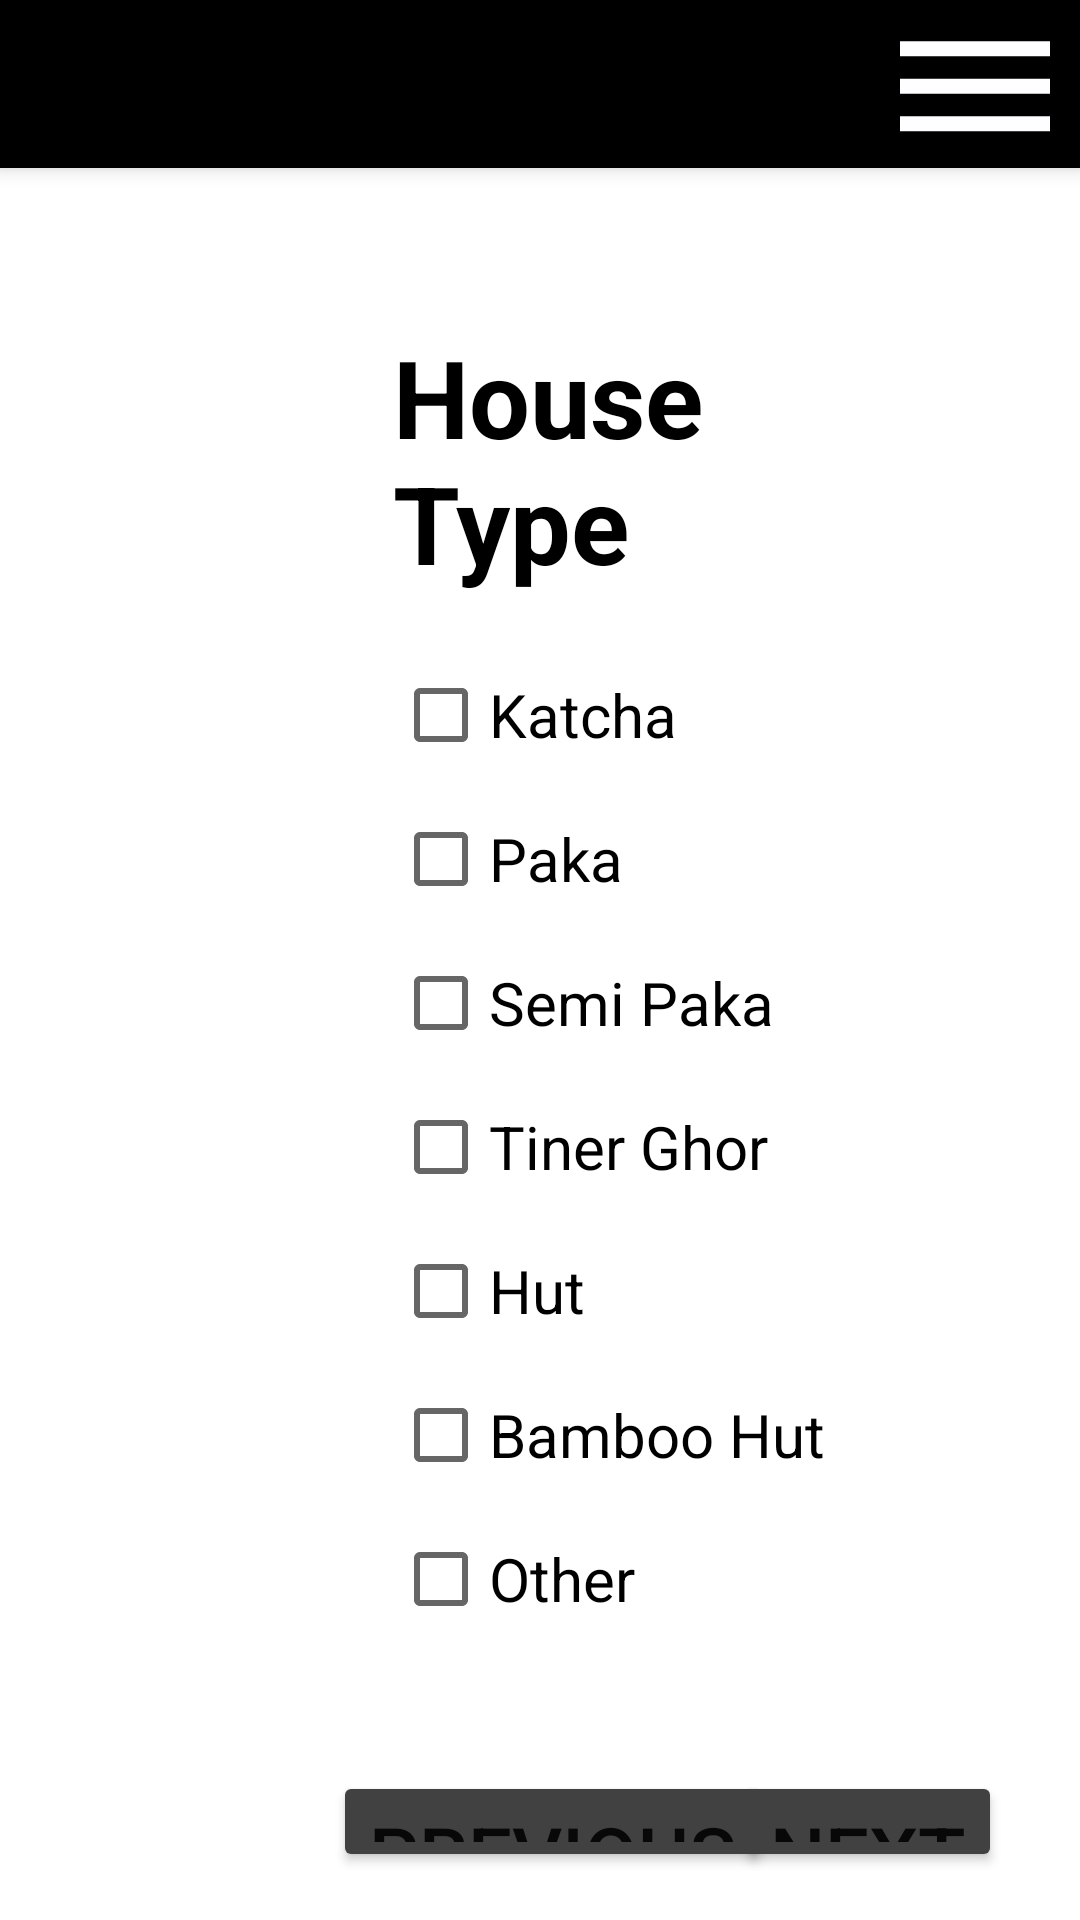

Reconstruct the res/layout file that produces this screen, plus the resources it refers to.
<!-- AndroidManifest.xml: application theme Theme.Eparishad_B -->
<!-- res/layout/activity_house_type.xml -->
<?xml version="1.0" encoding="utf-8"?>
<androidx.constraintlayout.widget.ConstraintLayout xmlns:android="http://schemas.android.com/apk/res/android"
    xmlns:app="http://schemas.android.com/apk/res-auto"
    xmlns:tools="http://schemas.android.com/tools"
    android:layout_width="match_parent"
    android:layout_height="match_parent"
    android:onClick="hideKeyboard"
    tools:context=".Activity.HouseTypeActivity">

    <LinearLayout
        android:layout_width="match_parent"
        android:layout_height="match_parent"
        android:orientation="vertical"
        app:layout_constraintTop_toTopOf="parent"
        app:layout_constraintStart_toStartOf="parent">

        <androidx.appcompat.widget.Toolbar
            android:id="@+id/toolBar"
            android:layout_width="match_parent"
            android:layout_height="?attr/actionBarSize"
            android:background="@color/black"
            android:elevation="4dp"
            android:layout_marginBottom="16dp"
            android:theme="@style/ThemeOverlay.AppCompat.Dark.ActionBar"
            app:popupTheme="@style/ThemeOverlay.AppCompat.Light"
            app:titleTextColor="@color/white">

            <androidx.constraintlayout.widget.ConstraintLayout
                android:layout_width="match_parent"
                android:layout_height="wrap_content">
                <ImageView
                    android:layout_width="70dp"
                    android:layout_height="60dp"
                    android:src="@drawable/ic_baseline_dehaze_24"
                    app:layout_constraintTop_toTopOf="parent"
                    app:layout_constraintEnd_toEndOf="parent"
                    android:contentDescription="@string/todo" />

            </androidx.constraintlayout.widget.ConstraintLayout>

        </androidx.appcompat.widget.Toolbar>

        <LinearLayout
            android:layout_width="match_parent"
            android:layout_height="0dp"
            android:layout_weight="1"
            android:orientation="horizontal"
            android:weightSum="4"
            android:layout_marginStart="10dp"
            android:layout_marginEnd="10dp"
            android:baselineAligned="false">

            <LinearLayout
                android:layout_width="0dp"
                android:layout_height="match_parent"
                android:layout_weight="1"
                android:orientation="vertical"
                tools:ignore="NestedWeights">

                <androidx.recyclerview.widget.RecyclerView
                    android:id="@+id/recyclerViewId"
                    android:layout_width="match_parent"
                    android:layout_height="match_parent"/>

            </LinearLayout>

            <LinearLayout
                android:id="@+id/fragmentContainer"
                android:layout_width="0dp"
                android:layout_weight="3"
                android:layout_height="match_parent"
                android:orientation="vertical">


                <LinearLayout
                    android:layout_width="match_parent"
                    android:layout_height="wrap_content"
                    android:orientation="vertical"
                    android:layout_margin="16dp"
                    tools:ignore="UselessParent">

                    <LinearLayout
                        android:layout_width="match_parent"
                        android:layout_height="wrap_content"
                        android:layout_margin="20dp"
                        android:orientation="vertical">

                        <TextView
                            android:layout_width="match_parent"
                            android:layout_height="wrap_content"
                            android:text="@string/house_type"
                            android:textSize="36sp"
                            android:layout_marginBottom="16dp"
                            android:textColor="@color/black"
                            android:textStyle="bold"/>

                            <CheckBox
                                android:id="@+id/katchaHtCB"
                                android:layout_width="match_parent"
                                android:layout_height="wrap_content"
                                android:text="@string/katcha"
                                android:textSize="20sp"/>
                            <CheckBox
                                android:id="@+id/pakaHtCB"
                                android:layout_width="match_parent"
                                android:layout_height="wrap_content"
                                android:text="@string/paka"
                                android:textSize="20sp"/>
                            <CheckBox
                                android:id="@+id/semiPakaHtCB"
                                android:layout_width="match_parent"
                                android:layout_height="wrap_content"
                                android:text="@string/semi_paka"
                                android:textSize="20sp"/>

                            <CheckBox
                                android:id="@+id/tinerGhorHtCB"
                                android:layout_width="match_parent"
                                android:layout_height="wrap_content"
                                android:text="@string/tiner_ghor"
                                android:textSize="20sp"/>

                            <CheckBox
                                android:id="@+id/hutHtCB"
                                android:layout_width="match_parent"
                                android:layout_height="wrap_content"
                                android:text="@string/hut"
                                android:textSize="20sp"/>
                            <CheckBox
                                android:id="@+id/bambooHutHtCB"
                                android:layout_width="match_parent"
                                android:layout_height="wrap_content"
                                android:text="@string/bamboo_hut"
                                android:textSize="20sp"/>
                            <CheckBox
                                android:id="@+id/otherHtCB"
                                android:layout_width="match_parent"
                                android:layout_height="wrap_content"
                                android:text="@string/other"
                                android:textSize="20sp"/>

                    </LinearLayout>


                    <androidx.constraintlayout.widget.ConstraintLayout
                        android:layout_width="match_parent"
                        android:layout_height="wrap_content"
                        android:layout_marginTop="20dp">
                        <Button
                            android:layout_width="wrap_content"
                            android:layout_height="wrap_content"
                            android:backgroundTint="#424141"
                            android:text="@string/previous"
                            android:onClick="goToPreviousActivity"
                            android:textSize="26sp"
                            app:layout_constraintBottom_toBottomOf="parent"
                            app:layout_constraintStart_toStartOf="parent" />

                        <Button
                            android:layout_width="wrap_content"
                            android:layout_height="wrap_content"
                            android:backgroundTint="#424141"
                            android:text="@string/next"
                            android:onClick="goToNextActivity"
                            android:textSize="26sp"
                            app:layout_constraintBottom_toBottomOf="parent"
                            app:layout_constraintEnd_toEndOf="parent" />
                    </androidx.constraintlayout.widget.ConstraintLayout>

                </LinearLayout>



            </LinearLayout>


        </LinearLayout>

    </LinearLayout>

</androidx.constraintlayout.widget.ConstraintLayout>
<!-- resources referenced by this layout -->
<resources>
  <color name="black">#FF000000</color>
  <color name="white">#FFFFFFFF</color>
  <!-- drawable ic_baseline_dehaze_24 (drawable) -->
  <vector android:height="24dp" android:tint="#FEFDFF"
      android:viewportHeight="24" android:viewportWidth="24"
      android:width="24dp" xmlns:android="http://schemas.android.com/apk/res/android">
      <path android:fillColor="@android:color/white" android:pathData="M2,15.5v2h20v-2L2,15.5zM2,10.5v2h20v-2L2,10.5zM2,5.5v2h20v-2L2,5.5z"/>
  </vector>
  <string name="bamboo_hut">Bamboo Hut</string>
  <string name="house_type">House Type</string>
  <string name="hut">Hut</string>
  <string name="katcha">Katcha</string>
  <string name="next">Next</string>
  <string name="other">Other</string>
  <string name="paka">Paka</string>
  <string name="previous">Previous</string>
  <string name="semi_paka">Semi Paka</string>
  <string name="tiner_ghor">Tiner Ghor</string>
  <string name="todo">TODO</string>
  <style name="Theme.Eparishad_B" parent="Theme.MaterialComponents.DayNight.NoActionBar">
          
          <item name="colorPrimary">@color/dimBackgroundColor</item>
          <item name="colorPrimaryVariant">@color/black</item>
          <item name="colorOnPrimary">@color/white</item>
          
          <item name="colorSecondary">@color/teal_200</item>
          <item name="colorSecondaryVariant">@color/teal_700</item>
          <item name="colorOnSecondary">@color/black</item>
          
          <item name="android:statusBarColor" tools:targetApi="l">?attr/colorPrimaryVariant</item>
          
      </style>
  <color name="dimBackgroundColor">#40000000</color>
  <color name="teal_200">#FF03DAC5</color>
  <color name="teal_700">#FF018786</color>
</resources>
